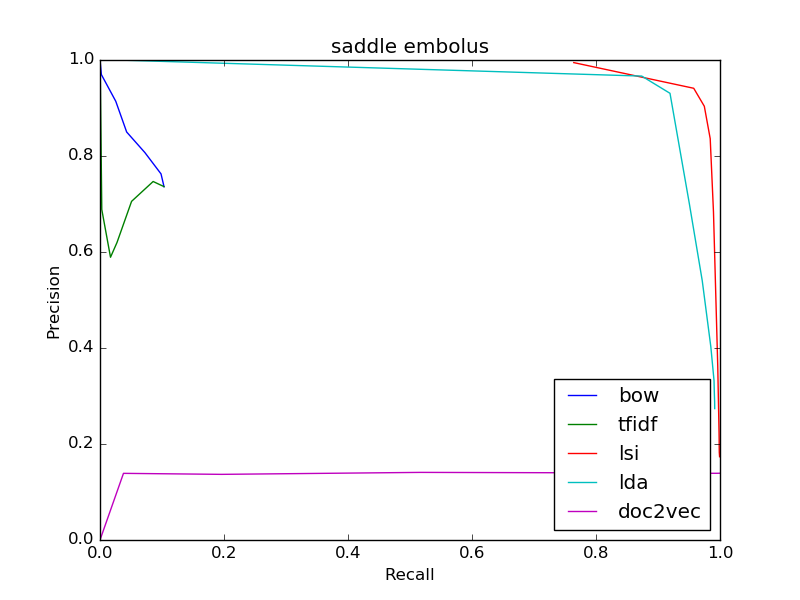

Source data for this figure (header and first rows):
bow
0.736, 0.1033
0.736, 0.1033
0.7627, 0.09842
0.8072, 0.07238
0.85, 0.04299
0.914, 0.02543
0.9697, 0.002187
1.0, 6.83480281593876e-05
0, 0.0
0, 0.0
0, 0.0
tfidf
0.7362, 0.1032
0.7362, 0.1032
0.7469, 0.08571
0.7055, 0.05092
0.6198, 0.02741
0.5891, 0.01695
0.6885, 0.002871
1.0, 0.000205
0, 0.0
0, 0.0
0, 0.0
lsi
0.1735, 0.9993
0.1735, 0.9993
0.1826, 0.9988
0.1945, 0.9987
0.2085, 0.9986
0.2257, 0.9984
0.362, 0.9964
0.6836, 0.9895
0.8361, 0.9842
0.9036, 0.9747
0.9411, 0.9576
lda
0.2737, 0.9915
0.2737, 0.9915
0.2885, 0.9913
0.3034, 0.9909
0.3176, 0.9906
0.3321, 0.9904
0.4023, 0.9852
0.5402, 0.9714
0.701, 0.9505
0.9306, 0.9193
0.9665, 0.8738
doc2vec
0.1391, 0.999
0.1391, 0.999
0.1391, 0.9985
0.139, 0.9975
0.139, 0.9963
0.139, 0.9951
0.139, 0.9808
0.1398, 0.8452
0.1409, 0.5168
0.1368, 0.1962
0.1388, 0.03786
